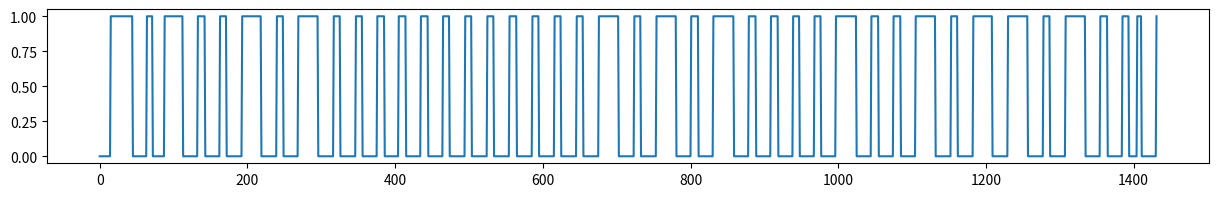

Generate this figure with matplotlib:
import matplotlib.pyplot as plt

data = [0, 0, 0, 0, 0, 0, 0, 0, 0, 0, 0, 0, 0, 0, 0, 1, 1, 1, 1, 1, 1, 1, 1, 1, 1, 1, 1, 1, 1, 1, 1, 1, 1, 1, 1, 1, 1, 1, 1, 1, 1, 1, 1, 1, 1, 0, 0, 0, 0, 0, 0, 0, 0, 0, 0, 0, 0, 0, 0, 0, 0, 0, 0, 0, 1, 1, 1, 1, 1, 1, 1, 1, 0, 0, 0, 0, 0, 0, 0, 0, 0, 0, 0, 0, 0, 0, 0, 0, 1, 1, 1, 1, 1, 1, 1, 1, 1, 1, 1, 1, 1, 1, 1, 1, 1, 1, 1, 1, 1, 1, 1, 1, 1, 0, 0, 0, 0, 0, 0, 0, 0, 0, 0, 0, 0, 0, 0, 0, 0, 0, 0, 0, 0, 1, 1, 1, 1, 1, 1, 1, 1, 1, 1, 0, 0, 0, 0, 0, 0, 0, 0, 0, 0, 0, 0, 0, 0, 0, 0, 0, 0, 0, 0, 1, 1, 1, 1, 1, 1, 1, 1, 1, 0, 0, 0, 0, 0, 0, 0, 0, 0, 0, 0, 0, 0, 0, 0, 0, 0, 0, 0, 0, 0, 1, 1, 1, 1, 1, 1, 1, 1, 1, 1, 1, 1, 1, 1, 1, 1, 1, 1, 1, 1, 1, 1, 1, 1, 1, 1, 0, 0, 0, 0, 0, 0, 0, 0, 0, 0, 0, 0, 0, 0, 0, 0, 0, 0, 0, 0, 0, 1, 1, 1, 1, 1, 1, 1, 1, 1, 0, 0, 0, 0, 0, 0, 0, 0, 0, 0, 0, 0, 0, 0, 0, 0, 0, 0, 0, 0, 1, 1, 1, 1, 1, 1, 1, 1, 1, 1, 1, 1, 1, 1, 1, 1, 1, 1, 1, 1, 1, 1, 1, 1, 1, 1, 1, 0, 0, 0, 0, 0, 0, 0, 0, 0, 0, 0, 0, 0, 0, 0, 0, 0, 0, 0, 0, 0, 1, 1, 1, 1, 1, 1, 1, 1, 1, 0, 0, 0, 0, 0, 0, 0, 0, 0, 0, 0, 0, 0, 0, 0, 0, 0, 0, 0, 0, 0, 1, 1, 1, 1, 1, 1, 1, 1, 1, 0, 0, 0, 0, 0, 0, 0, 0, 0, 0, 0, 0, 0, 0, 0, 0, 0, 0, 0, 0, 1, 1, 1, 1, 1, 1, 1, 1, 1, 1, 0, 0, 0, 0, 0, 0, 0, 0, 0, 0, 0, 0, 0, 0, 0, 0, 0, 0, 0, 1, 1, 1, 1, 1, 1, 1, 1, 1, 1, 0, 0, 0, 0, 0, 0, 0, 0, 0, 0, 0, 0, 0, 0, 0, 0, 0, 0, 0, 0, 1, 1, 1, 1, 1, 1, 1, 1, 1, 1, 0, 0, 0, 0, 0, 0, 0, 0, 0, 0, 0, 0, 0, 0, 0, 0, 0, 0, 0, 0, 1, 1, 1, 1, 1, 1, 1, 1, 1, 0, 0, 0, 0, 0, 0, 0, 0, 0, 0, 0, 0, 0, 0, 0, 0, 0, 0, 0, 0, 0, 1, 1, 1, 1, 1, 1, 1, 1, 1, 0, 0, 0, 0, 0, 0, 0, 0, 0, 0, 0, 0, 0, 0, 0, 0, 0, 0, 0, 0, 0, 1, 1, 1, 1, 1, 1, 1, 1, 1, 0, 0, 0, 0, 0, 0, 0, 0, 0, 0, 0, 0, 0, 0, 0, 0, 0, 0, 0, 0, 0, 1, 1, 1, 1, 1, 1, 1, 1, 1, 1, 0, 0, 0, 0, 0, 0, 0, 0, 0, 0, 0, 0, 0, 0, 0, 0, 0, 0, 0, 0, 0, 1, 1, 1, 1, 1, 1, 1, 1, 1, 0, 0, 0, 0, 0, 0, 0, 0, 0, 0, 0, 0, 0, 0, 0, 0, 0, 0, 0, 0, 0, 1, 1, 1, 1, 1, 1, 1, 1, 1, 0, 0, 0, 0, 0, 0, 0, 0, 0, 0, 0, 0, 0, 0, 0, 0, 0, 0, 0, 0, 0, 1, 1, 1, 1, 1, 1, 1, 1, 1, 0, 0, 0, 0, 0, 0, 0, 0, 0, 0, 0, 0, 0, 0, 0, 0, 0, 0, 0, 0, 0, 1, 1, 1, 1, 1, 1, 1, 1, 1, 1, 1, 1, 1, 1, 1, 1, 1, 1, 1, 1, 1, 1, 1, 1, 1, 1, 1, 0, 0, 0, 0, 0, 0, 0, 0, 0, 0, 0, 0, 0, 0, 0, 0, 0, 0, 0, 0, 0, 1, 1, 1, 1, 1, 1, 1, 1, 1, 0, 0, 0, 0, 0, 0, 0, 0, 0, 0, 0, 0, 0, 0, 0, 0, 0, 0, 0, 0, 0, 1, 1, 1, 1, 1, 1, 1, 1, 1, 1, 1, 1, 1, 1, 1, 1, 1, 1, 1, 1, 1, 1, 1, 1, 1, 1, 1, 0, 0, 0, 0, 0, 0, 0, 0, 0, 0, 0, 0, 0, 0, 0, 0, 0, 0, 0, 0, 1, 1, 1, 1, 1, 1, 1, 1, 1, 1, 0, 0, 0, 0, 0, 0, 0, 0, 0, 0, 0, 0, 0, 0, 0, 0, 0, 0, 0, 0, 1, 1, 1, 1, 1, 1, 1, 1, 1, 1, 1, 1, 1, 1, 1, 1, 1, 1, 1, 1, 1, 1, 1, 1, 1, 1, 1, 1, 0, 0, 0, 0, 0, 0, 0, 0, 0, 0, 0, 0, 0, 0, 0, 0, 0, 0, 0, 0, 1, 1, 1, 1, 1, 1, 1, 1, 1, 1, 0, 0, 0, 0, 0, 0, 0, 0, 0, 0, 0, 0, 0, 0, 0, 0, 0, 0, 0, 0, 1, 1, 1, 1, 1, 1, 1, 1, 1, 1, 0, 0, 0, 0, 0, 0, 0, 0, 0, 0, 0, 0, 0, 0, 0, 0, 0, 0, 0, 0, 1, 1, 1, 1, 1, 1, 1, 1, 1, 0, 0, 0, 0, 0, 0, 0, 0, 0, 0, 0, 0, 0, 0, 0, 0, 0, 0, 0, 0, 1, 1, 1, 1, 1, 1, 1, 1, 1, 0, 0, 0, 0, 0, 0, 0, 0, 0, 0, 0, 0, 0, 0, 0, 0, 0, 0, 0, 0, 1, 1, 1, 1, 1, 1, 1, 1, 1, 1, 1, 1, 1, 1, 1, 1, 1, 1, 1, 1, 1, 1, 1, 1, 1, 1, 1, 1, 0, 0, 0, 0, 0, 0, 0, 0, 0, 0, 0, 0, 0, 0, 0, 0, 0, 0, 0, 0, 1, 1, 1, 1, 1, 1, 1, 1, 1, 1, 0, 0, 0, 0, 0, 0, 0, 0, 0, 0, 0, 0, 0, 0, 0, 0, 0, 0, 0, 0, 1, 1, 1, 1, 1, 1, 1, 1, 1, 1, 0, 0, 0, 0, 0, 0, 0, 0, 0, 0, 0, 0, 0, 0, 0, 0, 0, 0, 0, 0, 1, 1, 1, 1, 1, 1, 1, 1, 1, 1, 1, 1, 1, 1, 1, 1, 1, 1, 1, 1, 1, 1, 1, 1, 1, 1, 1, 0, 0, 0, 0, 0, 0, 0, 0, 0, 0, 0, 0, 0, 0, 0, 0, 0, 0, 0, 0, 0, 1, 1, 1, 1, 1, 1, 1, 1, 1, 0, 0, 0, 0, 0, 0, 0, 0, 0, 0, 0, 0, 0, 0, 0, 0, 0, 0, 0, 0, 0, 1, 1, 1, 1, 1, 1, 1, 1, 1, 1, 1, 1, 1, 1, 1, 1, 1, 1, 1, 1, 1, 1, 1, 1, 1, 1, 0, 0, 0, 0, 0, 0, 0, 0, 0, 0, 0, 0, 0, 0, 0, 0, 0, 0, 0, 0, 0, 1, 1, 1, 1, 1, 1, 1, 1, 1, 1, 1, 1, 1, 1, 1, 1, 1, 1, 1, 1, 1, 1, 1, 1, 1, 1, 1, 0, 0, 0, 0, 0, 0, 0, 0, 0, 0, 0, 0, 0, 0, 0, 0, 0, 0, 0, 0, 0, 1, 1, 1, 1, 1, 1, 1, 1, 1, 0, 0, 0, 0, 0, 0, 0, 0, 0, 0, 0, 0, 0, 0, 0, 0, 0, 0, 0, 0, 0, 1, 1, 1, 1, 1, 1, 1, 1, 1, 1, 1, 1, 1, 1, 1, 1, 1, 1, 1, 1, 1, 1, 1, 1, 1, 1, 1, 0, 0, 0, 0, 0, 0, 0, 0, 0, 0, 0, 0, 0, 0, 0, 0, 0, 0, 0, 0, 1, 1, 1, 1, 1, 1, 1, 1, 1, 1, 0, 0, 0, 0, 0, 0, 0, 0, 0, 0, 0, 0, 0, 0, 0, 0, 0, 0, 0, 0, 1, 1, 1, 1, 1, 1, 1, 1, 1, 0, 0, 0, 0, 0, 0, 0, 0, 0, 0, 0, 1, 1, 1, 1, 1, 1, 0, 0, 0, 0, 0, 0, 0, 0, 0, 0, 0, 0, 0, 0, 0, 0, 0, 0, 0, 0, 1]

x = [i for i in range(len(data))]

plt.figure(figsize=(15,2))
plt.plot(x, data)
plt.savefig('raw.png')
plt.show()
